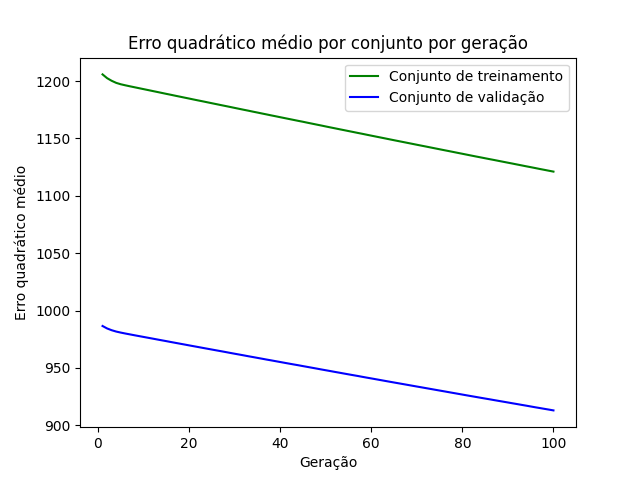

The data file committed next to this chart (first rows):
epoch, loss_train, loss_val
1, 1206, 986.5
2, 1202, 984.4
3, 1200, 982.9
4, 1198, 981.7
5, 1197, 980.8
6, 1196, 980
7, 1195, 979.2
8, 1195, 978.5
9, 1194, 977.7
10, 1193, 977
11, 1192, 976.3
12, 1191, 975.6
13, 1190, 974.8
14, 1190, 974.1
15, 1189, 973.3
16, 1188, 972.6
17, 1187, 971.9
18, 1186, 971.1
19, 1186, 970.4
20, 1185, 969.7
21, 1184, 968.9
22, 1183, 968.2
23, 1182, 967.5
24, 1181, 966.8
25, 1181, 966
26, 1180, 965.3
27, 1179, 964.6
28, 1178, 963.9
29, 1177, 963.1
30, 1177, 962.4
31, 1176, 961.7
32, 1175, 960.9
33, 1174, 960.2
34, 1173, 959.5
35, 1173, 958.8
36, 1172, 958
37, 1171, 957.3
38, 1170, 956.6
39, 1169, 955.9
40, 1168, 955.2
41, 1168, 954.4
42, 1167, 953.7
43, 1166, 953
44, 1165, 952.3
45, 1164, 951.6
46, 1164, 950.9
47, 1163, 950.2
48, 1162, 949.4
49, 1161, 948.7
50, 1160, 948
51, 1160, 947.3
52, 1159, 946.6
53, 1158, 945.9
54, 1157, 945.1
55, 1156, 944.4
56, 1156, 943.7
57, 1155, 943
58, 1154, 942.3
59, 1153, 941.6
60, 1152, 940.9
... 40 more rows
